Run: headless pygame with SDL's dummy video driver; simulated clock (each Clock.tick advances the game by its frame time, no real sleeping); random seed 0; keys injected as events and as key.get_pressed() state; no mouse input.
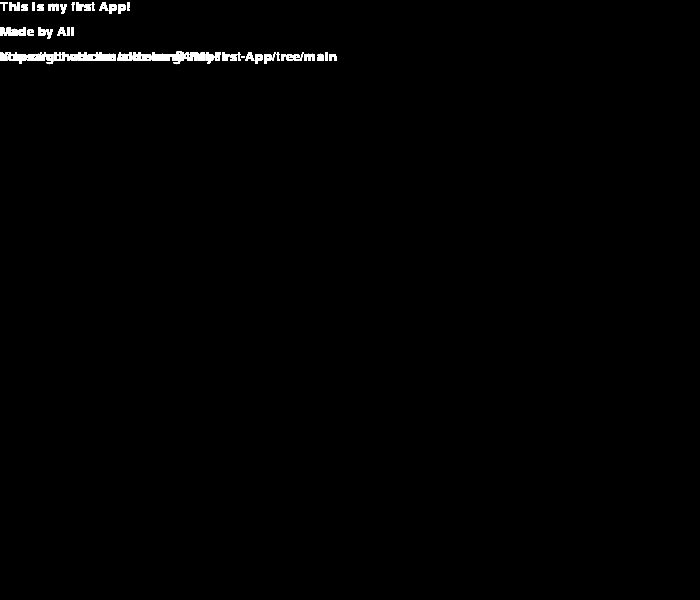
Frame 1 of 4 · flips 1–60 · no input
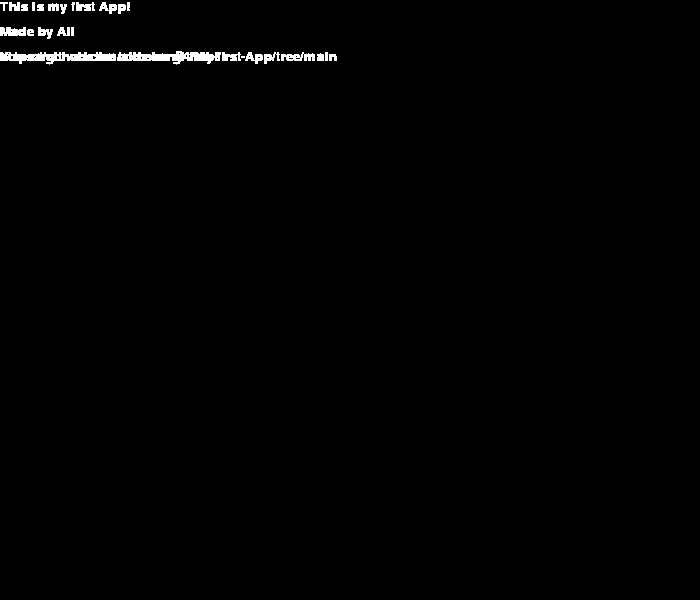
Frame 2 of 4 · flips 61–180 · tapped SPACE, RETURN · held RIGHT (→), D
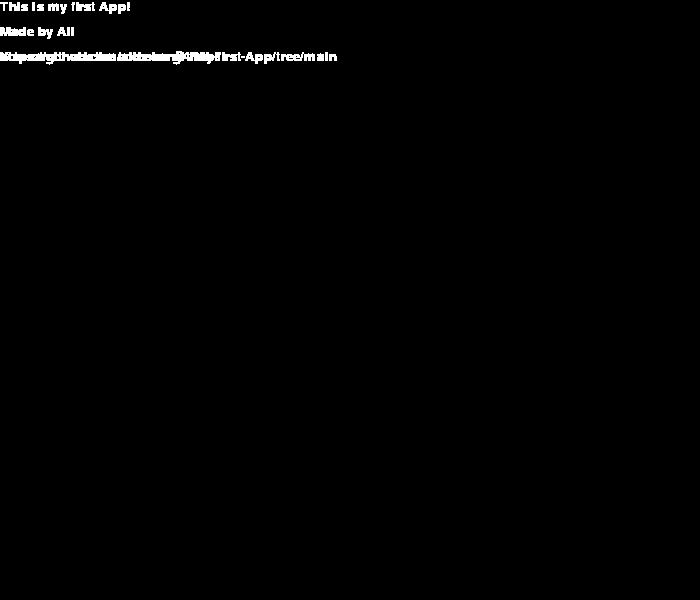
Frame 3 of 4 · flips 181–300 · held DOWN (↓), S
Frame 4 of 4 · flips 301–420 · held LEFT (←), A, UP (↑), W · screen unchanged from frame 3, image omitted

The pygame program that drew these frames:

# Importing
import pygame

# Init
pygame.init()

# Variables
windowcolor = (0,0,0)
textcolor = (255,255,255)
textbase = pygame.font.SysFont("ComicSans",20)
size = (700,600)
clock = pygame.time.Clock()
Running = True
FPS = 60

# Window
screen = pygame.display.set_mode(size)

# Render Func
def Rendertext(text,position):
    textTBD = textbase.render(text,1,textcolor)
    screen.blit(textTBD,position)

# While loop
while Running == True:
    for event in pygame.event.get():
        if event.type == pygame.QUIT:
            Running = False
    Rendertext("This is my first App!",(0,0))
    Rendertext("Made by Ali",(0,25))
    Rendertext("You can check the code on github!",(0,50))
    Rendertext("https://github.com/alicokan34/My-first-App/tree/main",(0,50))
    pygame.display.update()
    clock.tick(FPS)

# Quit
pygame.quit()
